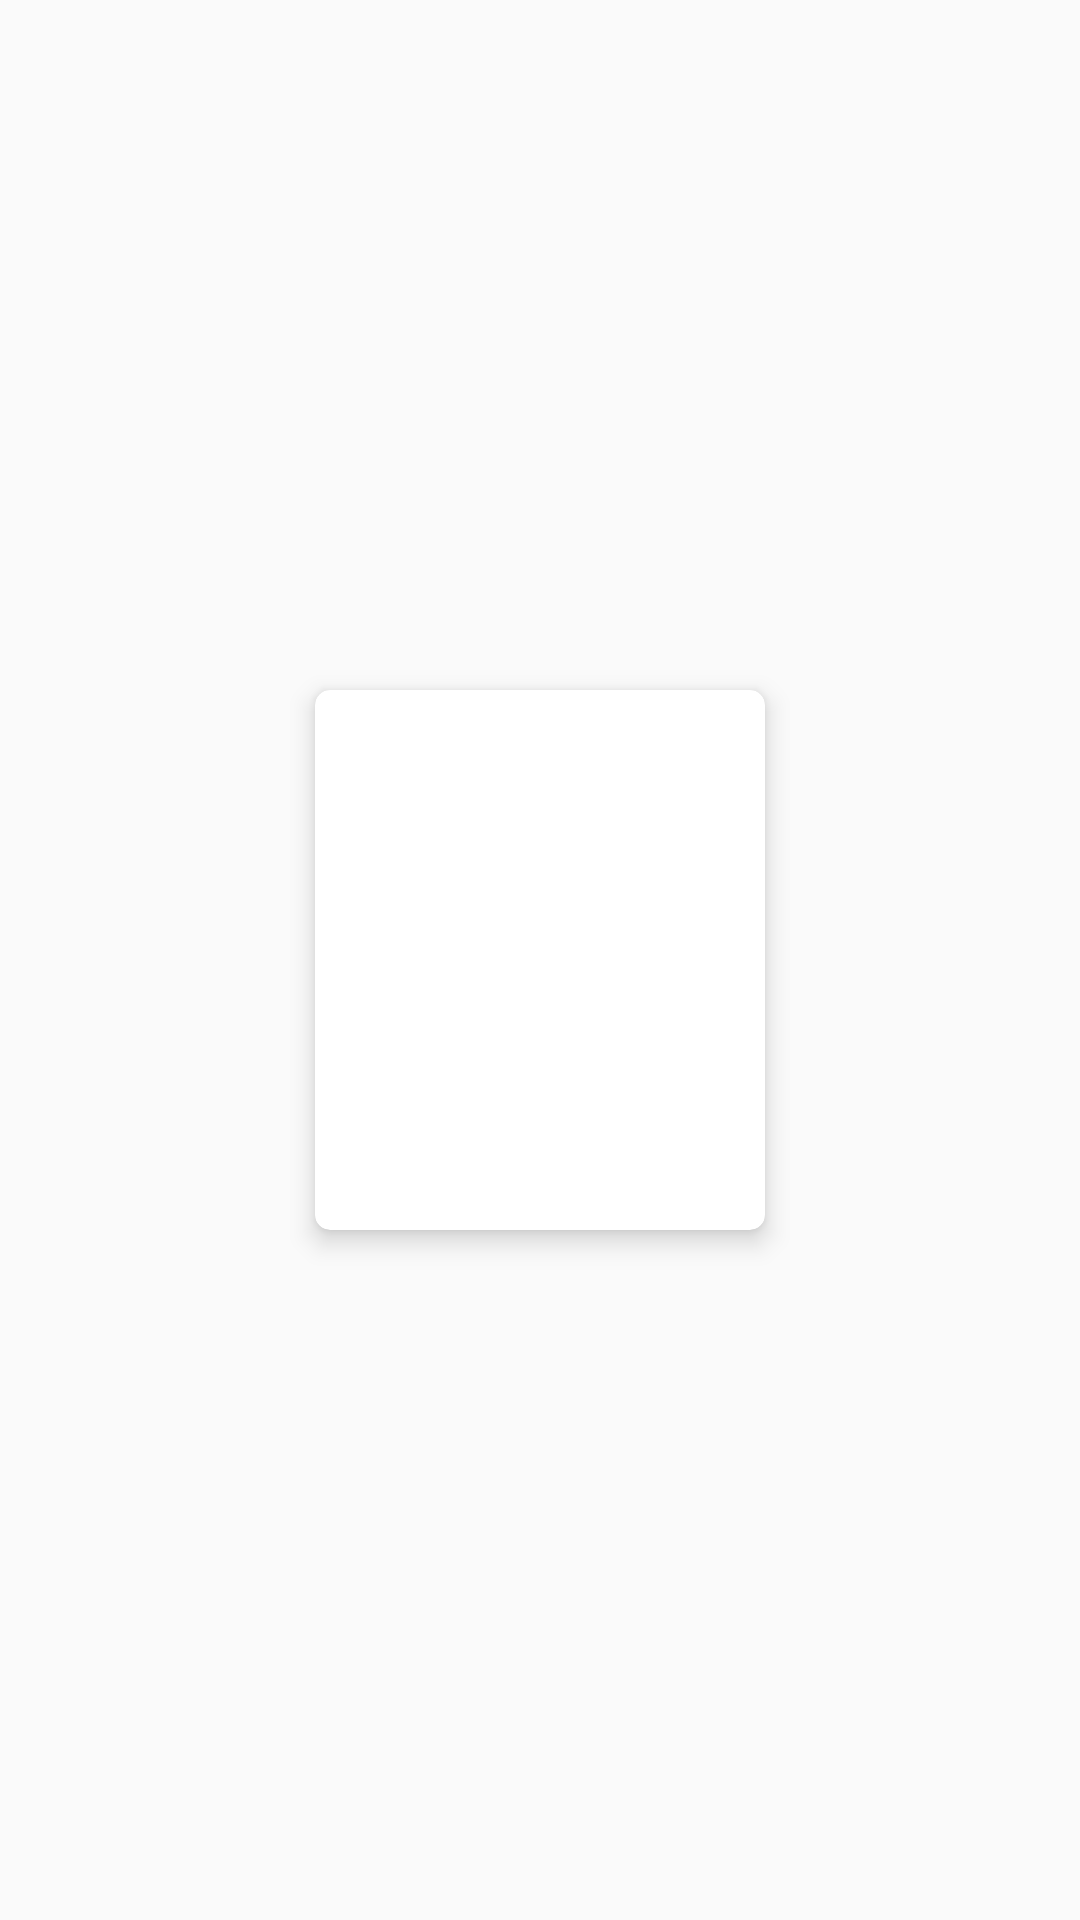

Android layout source for this screen:
<!-- AndroidManifest.xml: application theme AppThemestyle -->
<!-- res/layout/rec_detailmovie_list.xml -->
<?xml version="1.0" encoding="utf-8"?>
<layout xmlns:android="http://schemas.android.com/apk/res/android"
    xmlns:tools="http://schemas.android.com/tools"
    xmlns:app="http://schemas.android.com/apk/res-auto">

    <data>
        
        <variable
            name="data"
            type="com.example.movie.model.MovieResult" />
        <variable
            name="position"
            type="java.lang.Integer" />
        
        <variable
            name="callback"
            type="com.example.movie.ui.callbacks.BaseInterface" />

    </data>

    <androidx.constraintlayout.widget.ConstraintLayout
        android:layout_width="wrap_content"
        android:layout_height="wrap_content">

        <androidx.cardview.widget.CardView
            android:id="@+id/cardView"
            android:layout_width="150dp"
            android:layout_height="180dp"
            android:layout_marginStart="8dp"
            android:layout_marginLeft="8dp"
            android:layout_marginTop="8dp"
            android:layout_marginEnd="8dp"
            android:layout_marginBottom="8dp"
            android:onClick="@{(v) -> callback.onItemClicked(data, v, position)}"
            app:cardCornerRadius="5dp"
            app:cardElevation="5dp"
            app:layout_constraintBottom_toBottomOf="parent"
            app:layout_constraintEnd_toEndOf="parent"
            app:layout_constraintStart_toStartOf="parent"
            app:layout_constraintTop_toTopOf="parent">


            <ImageView
                android:id="@+id/item_image"
                android:layout_width="match_parent"
                android:layout_height="match_parent"
                image="@{data.posterPath}"
                android:scaleType="fitXY" />
        </androidx.cardview.widget.CardView>


        <TextView
            android:id="@+id/Tv_title"
            android:layout_width="wrap_content"
            android:layout_height="wrap_content"
            android:layout_marginStart="8dp"
            android:layout_marginLeft="8dp"
            android:layout_marginTop="8dp"
            android:text="@{data.title}"
            android:textColor="@color/black"
            app:layout_constraintEnd_toEndOf="@+id/cardView"
            app:layout_constraintStart_toStartOf="@+id/cardView"
            app:layout_constraintTop_toBottomOf="@+id/cardView"
            tools:text="Movie Title" />


    </androidx.constraintlayout.widget.ConstraintLayout>
</layout>
<!-- resources referenced by this layout -->
<resources>
  <color name="black">#FF000000</color>
  <style name="AppThemestyle" parent="Theme.MaterialComponents.Light.NoActionBar.Bridge">
          <item name="android:textColor">@color/color_text_white</item>
          <item name="android:textSize">12sp</item>
  
      </style>
  <color name="color_text_white">#FFF</color>
</resources>
